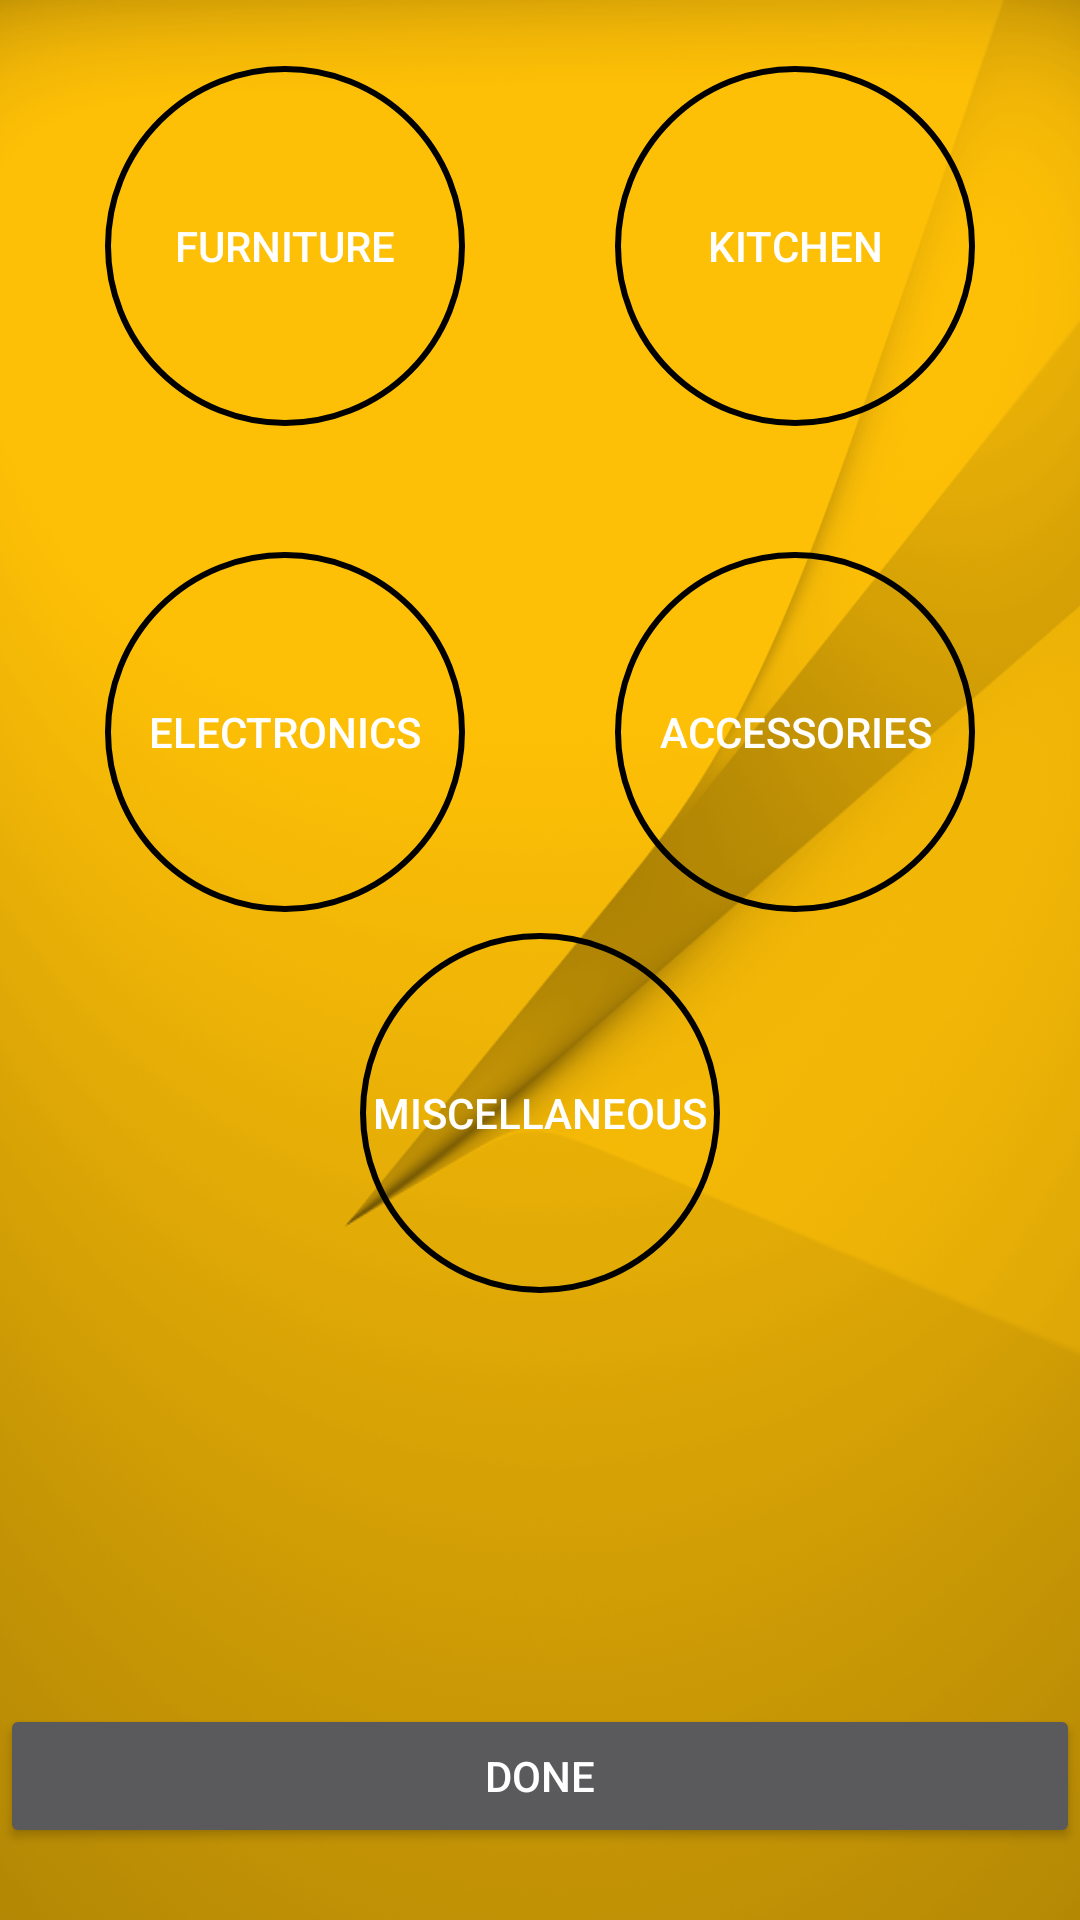

Write the Android layout XML for this screen, with the resource values it uses.
<!-- AndroidManifest.xml: application theme AppTheme -->
<!-- res/layout/activity_house_.xml -->
<?xml version="1.0" encoding="utf-8"?>

<RelativeLayout xmlns:android="http://schemas.android.com/apk/res/android"
    xmlns:app="http://schemas.android.com/apk/res-auto"
    xmlns:tools="http://schemas.android.com/tools"
    android:layout_width="match_parent"
    android:layout_height="match_parent"
    android:background="@drawable/app1"
    tools:context="com.example.admin.pavitrapackaging.House_Activity">

    <Button
        android:id="@+id/btElectronics"
        android:layout_width="wrap_content"
        android:layout_height="wrap_content"
        android:text="Electronics"
        tools:layout_constraintLeft_creator="1"
        tools:layout_editor_absoluteX="53dp"
        tools:layout_editor_absoluteY="116dp"
        android:textColor="#ffffff"
        android:background="@drawable/circle_button"
        android:layout_marginTop="42dp"
        android:layout_below="@+id/btFurniture"
        android:layout_alignLeft="@+id/btFurniture"
        android:layout_alignStart="@+id/btFurniture" />


    <Button
        android:id="@+id/btKitchen"
        android:layout_width="wrap_content"
        android:layout_height="wrap_content"
        android:text="Kitchen"
        app:layout_constraintBottom_toBottomOf="parent"
        tools:layout_constraintBottom_creator="1"
        tools:layout_constraintLeft_creator="1"
        tools:layout_constraintRight_creator="1"
        tools:layout_editor_absoluteX="53dp"
        android:textColor="#ffffff"
        android:background="@drawable/circle_button"
        android:layout_alignBaseline="@+id/btFurniture"
        android:layout_alignBottom="@+id/btFurniture"
        android:layout_alignParentRight="true"
        android:layout_alignParentEnd="true"
        android:layout_marginRight="35dp"
        android:layout_marginEnd="35dp" />

    <Button
        android:id="@+id/btFurniture"
        android:layout_width="wrap_content"
        android:layout_height="wrap_content"
        android:text="Furniture"
        tools:layout_editor_absoluteX="50dp"
        tools:layout_editor_absoluteY="41dp"
        android:textColor="#ffffff"
        android:background="@drawable/circle_button"
        android:layout_marginTop="22dp"
        android:layout_marginLeft="35dp"
        android:layout_marginStart="35dp"
        android:layout_alignParentTop="true"
        android:layout_alignParentLeft="true"
        android:layout_alignParentStart="true" />

    <Button
        android:id="@+id/btAccessories"
        android:layout_width="wrap_content"
        android:layout_height="wrap_content"
        android:text="Accessories"
        tools:layout_editor_absoluteX="50dp"
        tools:layout_editor_absoluteY="277dp"
        android:textColor="#ffffff"
        android:background="@drawable/circle_button"
        android:layout_alignBaseline="@+id/btElectronics"
        android:layout_alignBottom="@+id/btElectronics"
        android:layout_alignLeft="@+id/btKitchen"
        android:layout_alignStart="@+id/btKitchen" />

    <Button
        android:id="@+id/btMiscellaneous"
        android:layout_width="wrap_content"
        android:layout_height="wrap_content"
        android:layout_x="63dp"
        android:layout_y="398dp"
        android:background="@drawable/circle_button"
        android:text="Miscellaneous"
        android:textColor="#ffffff"
        tools:layout_editor_absoluteX="50dp"
        tools:layout_editor_absoluteY="357dp"
        android:layout_below="@+id/btElectronics"
        android:layout_centerHorizontal="true"
        android:layout_marginTop="7dp" />

    <Button
        android:id="@+id/btDone"
        android:layout_width="match_parent"
        android:layout_height="wrap_content"
        android:text="DONE"
        android:textColor="#ffffff"
        android:layout_marginBottom="24dp"
        android:layout_alignParentBottom="true"
        android:layout_alignParentLeft="true"
        android:layout_alignParentStart="true" />

</RelativeLayout>
<!-- resources referenced by this layout -->
<resources>
  <!-- drawable app1: png bitmap (drawable, 222932 bytes) -->
  <!-- drawable circle_button (drawable) -->
  <shape xmlns:android="http://schemas.android.com/apk/res/android"
      android:shape="oval">
      <stroke android:color="@color/common_google_signin_btn_text_light"
          android:width="2dp"></stroke>
      <solid android:color="@color/common_google_signin_btn_text_light"></solid>
          <size android:width="120dp"
              android:height="120dp"></size>
  </shape>
  <style name="AppTheme" parent="Theme.AppCompat">
          
          <item name="android:color">@color/primary_dark_material_dark_1</item>
          <item name="colorPrimaryDark">@color/primary_dark_material_dark_1</item>
          <item name="colorAccent">@color/primary_dark_material_dark_1</item>
          <item name="colorPrimary">@color/common_google_signin_btn_text_dark_focused</item>
      </style>
  <color name="primary_dark_material_dark_1">#000000</color>
</resources>
